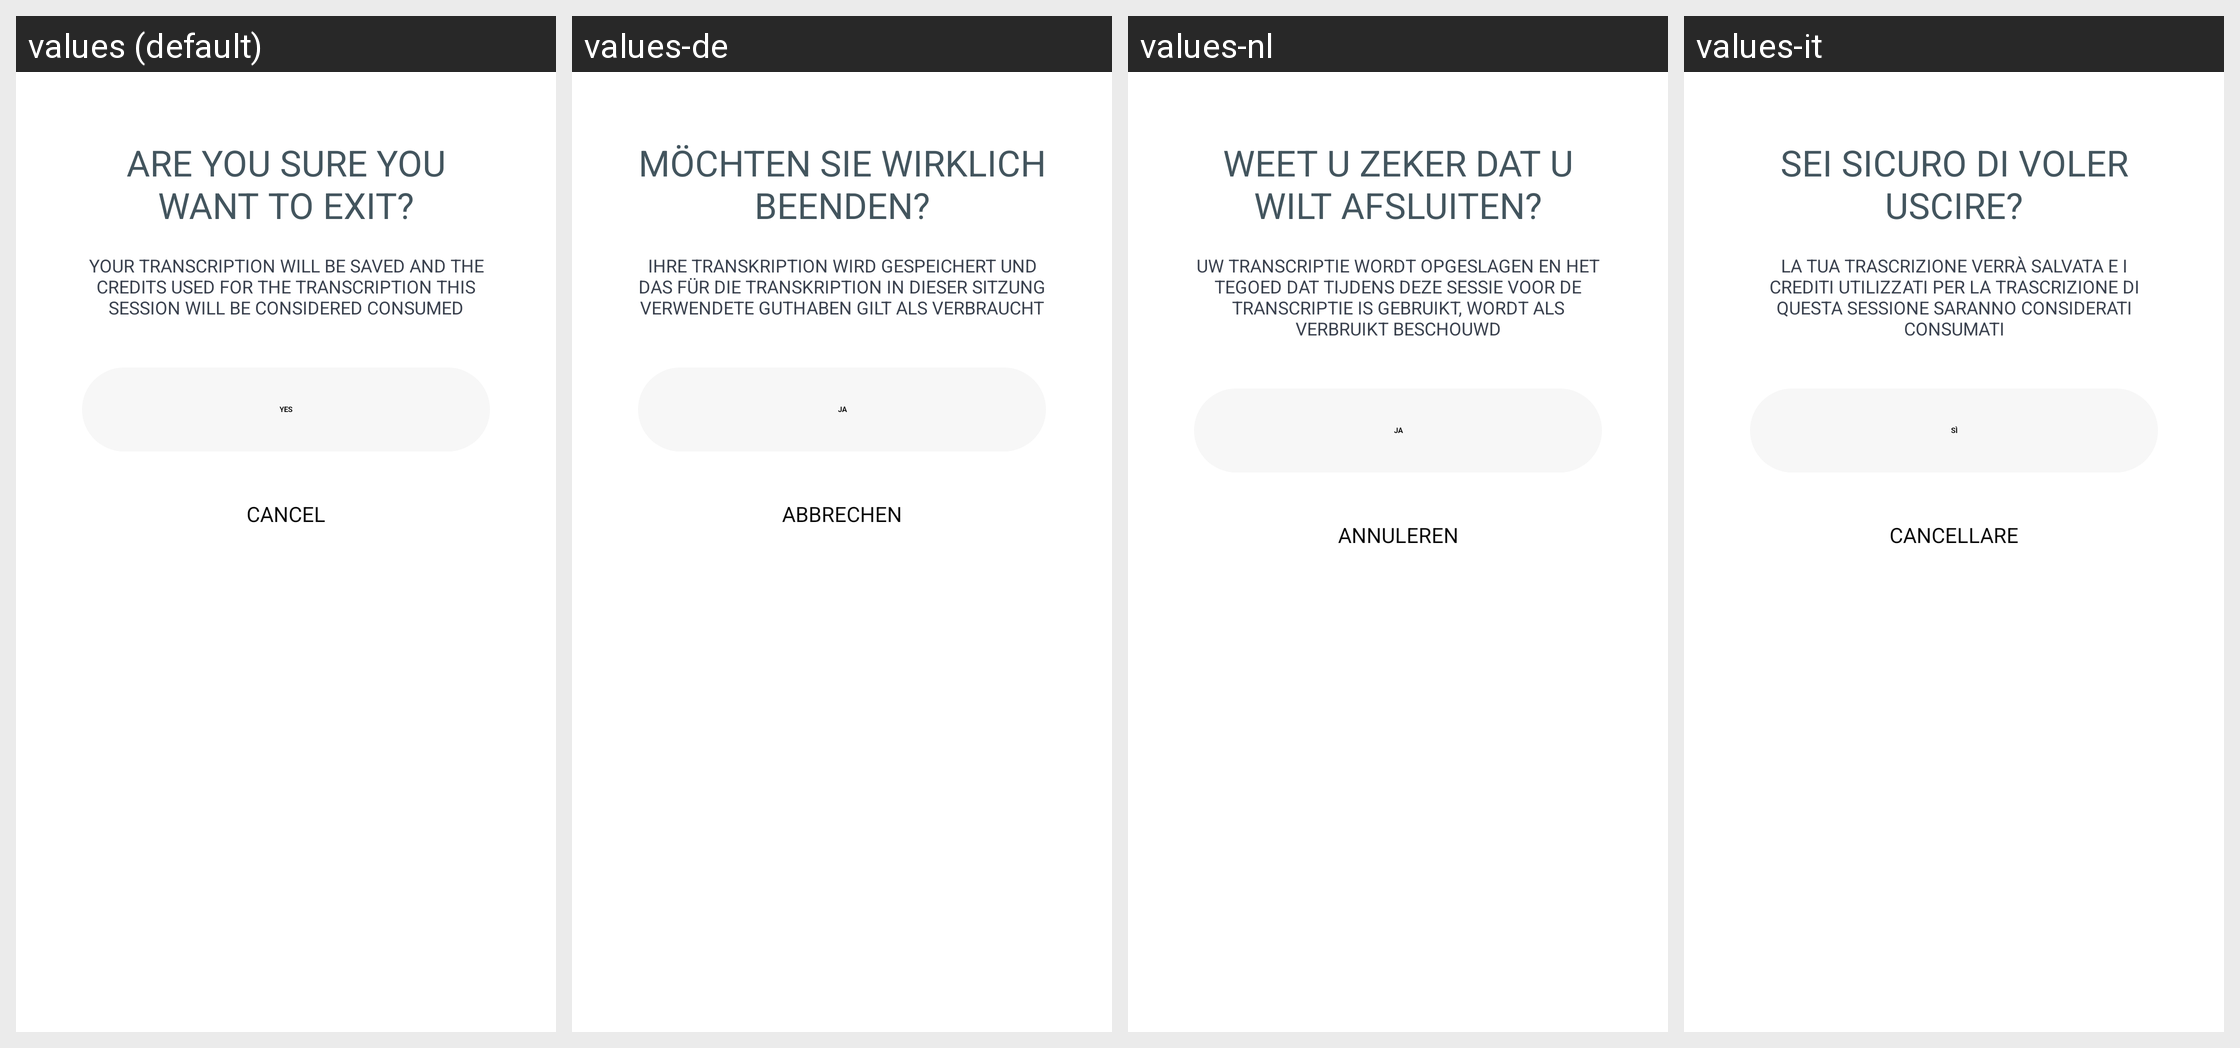

Here is an Android app screen in its default locale and in the app's own translations. Write out the translated-string differences for the strings that appear on this screen.
Android screen res/layout/bottom_sheet_stop_transcription_confirm.xml rendered under 4 locales, left to right: values (default), values-de, values-nl, values-it. Device: Nexus 5 (rendered at 1080×1920; each locale shown at half size, 540×960, under a caption strip naming it); theme Theme.NoiseAudio.
Other locales in the repository, not shown: values-af, values-am, values-ar, values-as, values-be, values-bn, values-bs, values-ca, values-da, values-el, values-en-rGB, values-en-rXC, values-es, values-et, values-fi, values-fr, values-fr-rCA, values-gl, values-he, values-hi, values-hr, values-hu, values-iw, values-ja, values-ka, values-kk, values-km, values-kn, values-ko, values-kr, values-ky, values-mk, values-nb, values-ne, values-or, values-pa, values-pt, values-pt-rBR, values-ro, values-ru, values-sq, values-sr, values-sv, values-ta, values-th, values-tl, values-tr, values-uk, values-vi, values-zh, values-zh-rCN, values-zh-rHK, values-zh-rTW.
Strings drawn on this screen, with the default value and each locale's value (text and hints the layout hard-codes, and strings that could not be matched under every locale, appear in the picture but are not listed):

text_stop_transcription_title
  values: Are you sure you want to exit?
  values-de: Möchten Sie wirklich beenden?
  values-nl: Weet u zeker dat u wilt afsluiten?
  values-it: Sei sicuro di voler uscire?

text_stop_transcription_subtitle
  values: Your transcription will be saved and the credits used for the transcription this session will be considered consumed
  values-de: Ihre Transkription wird gespeichert und das für die Transkription in dieser Sitzung verwendete Guthaben gilt als verbraucht
  values-nl: Uw transcriptie wordt opgeslagen en het tegoed dat tijdens deze sessie voor de transcriptie is gebruikt, wordt als verbruikt beschouwd
  values-it: La tua trascrizione verrà salvata e i crediti utilizzati per la trascrizione di questa sessione saranno considerati consumati

text_yes_caps
  values: YES
  values-de: JA
  values-nl: JA
  values-it: SÌ

text_cancel
  values: Cancel
  values-de: Abbrechen
  values-nl: annuleren
  values-it: cancellare
